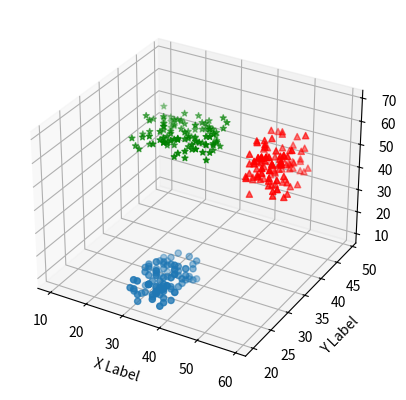

Here is the Python script that generated this plot:
import matplotlib.pyplot as plt
import numpy as np
# Data untuk scatter plot
xs = np.random.randint(30, 40, 100)
ys = np.random.randint(20, 30, 100)
zs = np.random.randint(10, 20, 100)
xs2 = np.random.randint(50, 60, 100)
ys2 = np.random.randint(30, 40, 100)
zs2 = np.random.randint(50, 70, 100)
xs3 = np.random.randint(10, 30, 100)
ys3 = np.random.randint(40, 50, 100)
zs3 = np.random.randint(40, 50, 100)
# Membuat figure dan axis 3D
fig = plt.figure()
ax = fig.add_subplot(111, projection='3d')
# Plot scatter
ax.scatter(xs, ys, zs)
ax.scatter(xs2, ys2, zs2, c='r', marker='^')
ax.scatter(xs3, ys3, zs3, c='g', marker='*')
# Menambahkan label
ax.set_xlabel('X Label')
ax.set_ylabel('Y Label')
ax.set_zlabel('Z Label')
# Menampilkan plot
plt.show()

